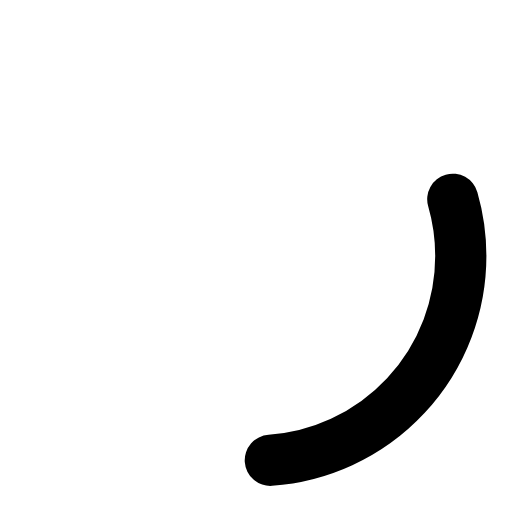
t = 0.00 s
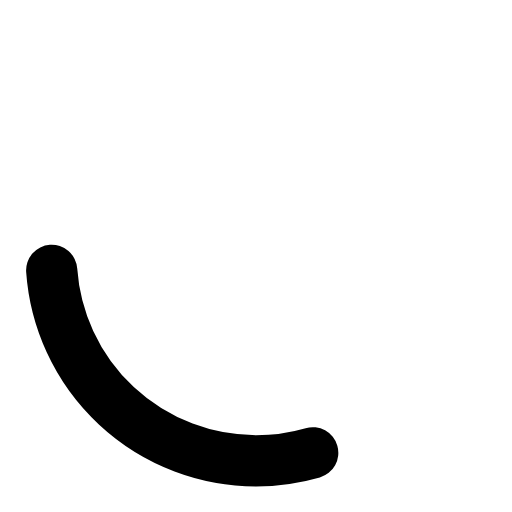
t = 0.20 s
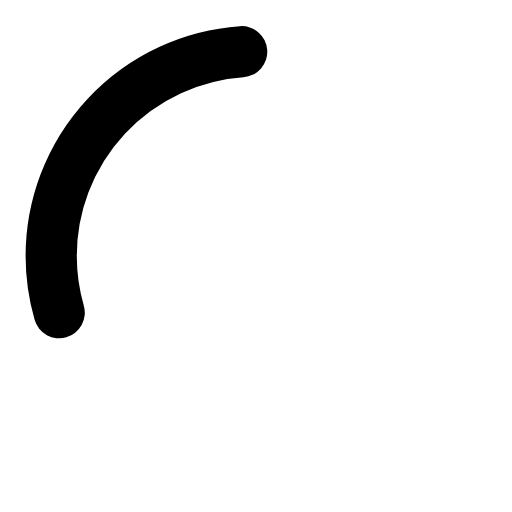
t = 0.40 s
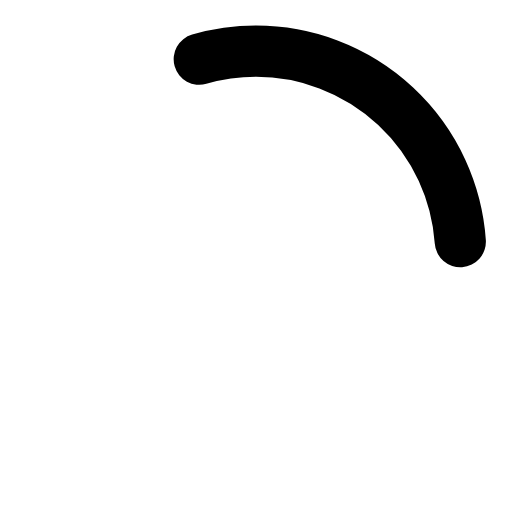
t = 0.60 s

The animated SVG that drew these frames (rendered in a browser with its animation timeline set to each time). Animation: 1 SMIL element (animateTransform=1); one cycle of 0.80 s, repeats indefinitely.

<svg 
  width="24" 
  height="24" 
  viewBox="0 0 50 50" 
  fill="none"
  xmlns="http://www.w3.org/2000/svg"
>
  <circle
    cx="25"
    cy="25"
    r="20"
    stroke="currentColor"
    stroke-width="5"
    stroke-linecap="round"
    stroke-dasharray="90"
    stroke-dashoffset="60"
  >
    <animateTransform 
      attributeName="transform"
      type="rotate"
      from="0 25 25"
      to="360 25 25"
      dur="0.8s"
      repeatCount="indefinite"
    />
  </circle>
</svg>
